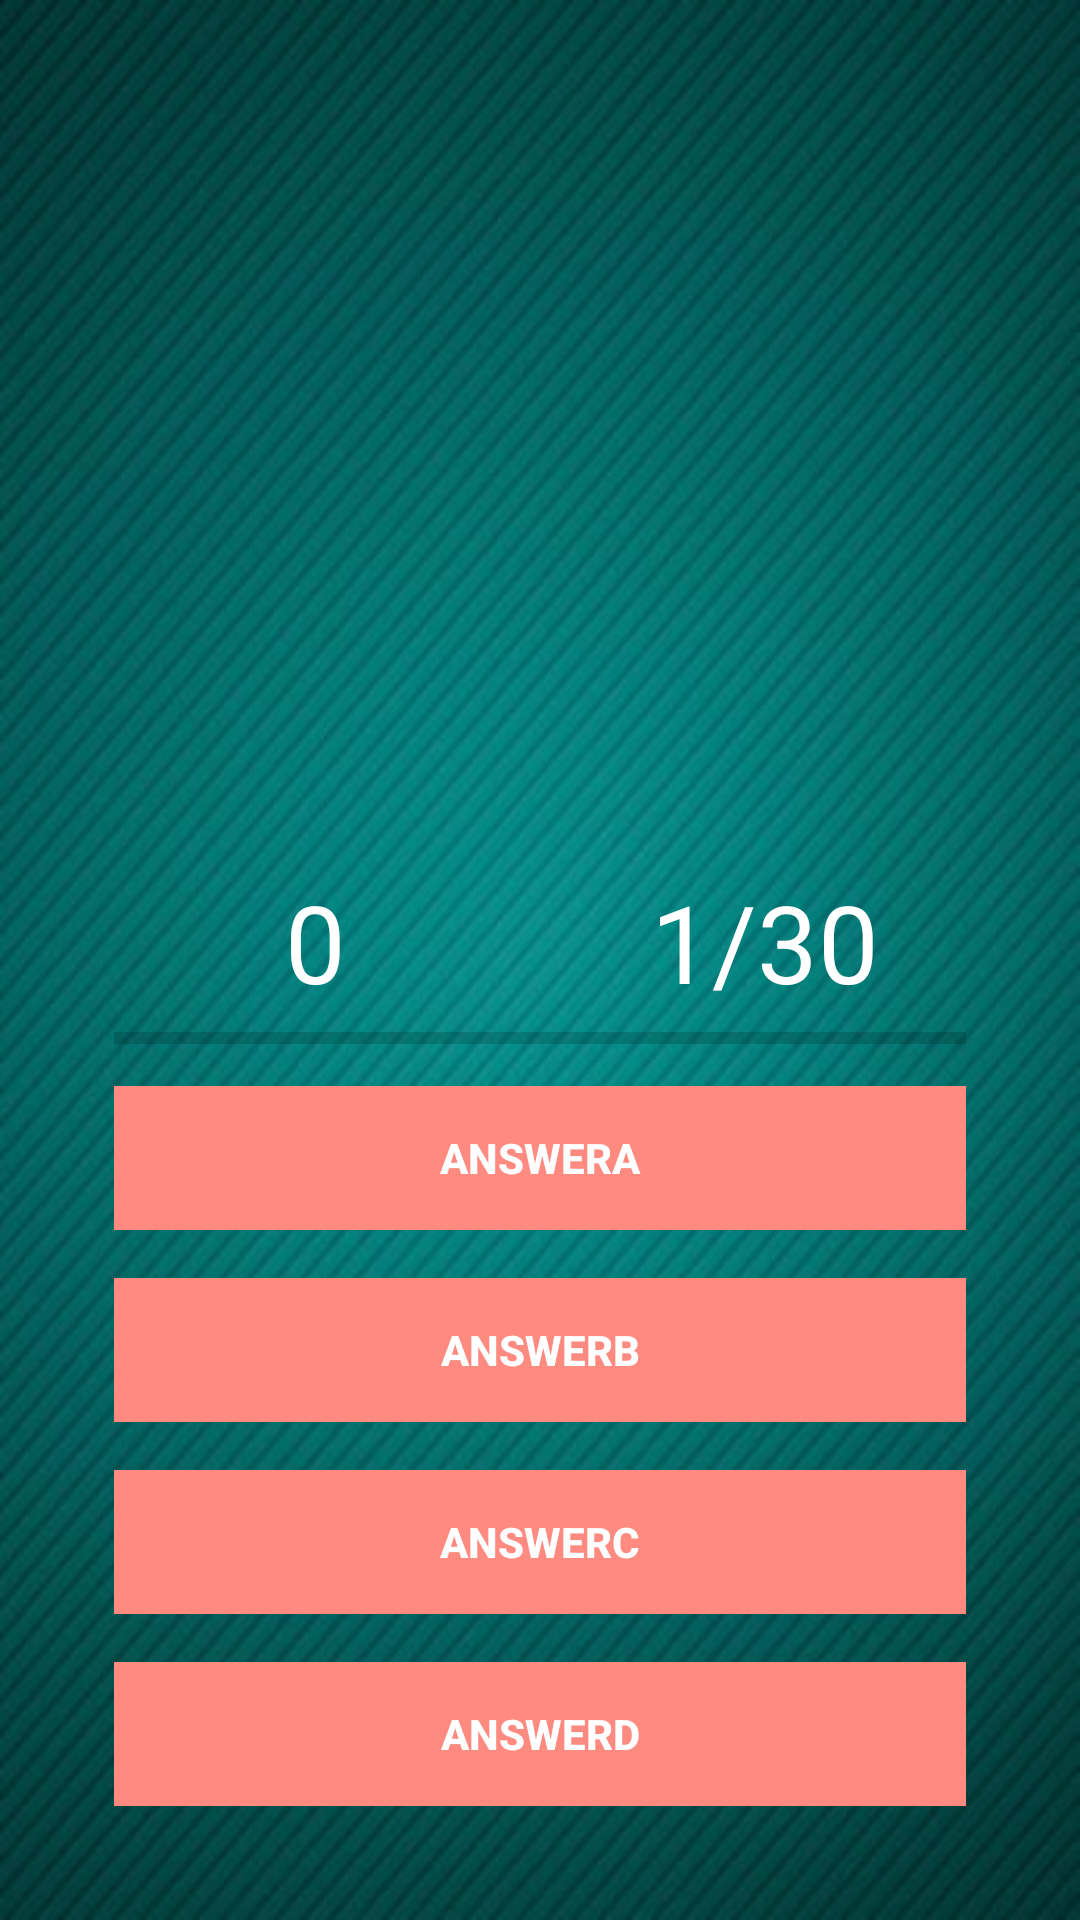

Write the Android layout XML for this screen, with the resource values it uses.
<!-- AndroidManifest.xml: application theme AppTheme -->
<!-- res/layout/activity_playing.xml -->
<?xml version="1.0" encoding="utf-8"?>
<RelativeLayout xmlns:android="http://schemas.android.com/apk/res/android"
    xmlns:app="http://schemas.android.com/apk/res-auto"
    xmlns:tools="http://schemas.android.com/tools"
    android:layout_width="match_parent"
    android:layout_height="match_parent"
    android:background="@drawable/quiz"
    tools:context="com.example.onlinequizz.Playing">

    <ImageView
        android:id="@+id/question_image"
        android:layout_alignParentTop="true"
        android:layout_centerHorizontal="true"
        android:layout_marginTop="25dp"
        android:gravity="center"
        android:layout_width="300dp"
        android:layout_height="200dp" />

    <TextView
        android:id="@+id/question_text"
        android:visibility="invisible"
        android:layout_width="match_parent"
        android:layout_height="wrap_content"
        android:layout_alignParentTop="true"
        android:layout_centerHorizontal="true"
        android:layout_marginTop="25dp"
        android:gravity="center"/>
   
    <RelativeLayout
        android:layout_alignParentBottom="true"
        android:layout_margin="30dp"
        android:paddingTop="20dp"
        android:layout_width="wrap_content"
        android:layout_height="wrap_content">

        <LinearLayout
            android:id="@+id/gruop"
            android:paddingTop="10dp"
            android:orientation="vertical"
            android:layout_width="match_parent"
            android:layout_height="wrap_content">


            <LinearLayout
                android:weightSum="2"
                android:orientation="horizontal"
                android:layout_width="match_parent"
                android:layout_height="wrap_content">


                <TextView
                    android:id="@+id/txtScore"
                    android:textColor="@android:color/white"
                    android:gravity="center_horizontal"
                    android:text="0"
                    android:textSize="36sp"
                    android:layout_weight="1"
                    android:layout_width="0dp"
                    android:layout_height="wrap_content" />


                <TextView
                    android:id="@+id/txtTotalQuestion"
                    android:textColor="@android:color/white"
                    android:gravity="center_horizontal"
                    android:text="1/30"
                    android:textSize="36sp"
                    android:layout_weight="1"
                    android:layout_width="0dp"
                    android:layout_height="wrap_content" />


            </LinearLayout>

            <ProgressBar
                android:id="@+id/progressBar"
                style="@style/Widget.AppCompat.ProgressBar.Horizontal"
                android:layout_marginLeft="8dp"
                android:layout_marginRight="8dp"
                android:max="5"
                android:layout_width="match_parent"
                android:layout_height="wrap_content" />

            <Button
                android:id="@+id/btnAnswerA"
                android:text="AnswerA"
                android:textColor="@android:color/white"
                android:textStyle="bold"
                android:theme="@style/MyButton"
                style="@style/Widget.AppCompat.Button.Borderless"
                android:background="#FF8a80"
                android:layout_margin="8dp"
                android:foreground="?android:attr/selectableItemBackground"
                android:layout_width="match_parent"
                android:layout_height="wrap_content" />

            <Button
                android:id="@+id/btnAnswerB"
                android:text="AnswerB"
                android:textColor="@android:color/white"
                android:textStyle="bold"
                android:theme="@style/MyButton"
                style="@style/Widget.AppCompat.Button.Borderless"
                android:background="#FF8a80"
                android:layout_margin="8dp"
                android:foreground="?android:attr/selectableItemBackground"
                android:layout_width="match_parent"
                android:layout_height="wrap_content" />

            <Button
                android:id="@+id/btnAnswerC"
                android:text="AnswerC"
                android:textColor="@android:color/white"
                android:textStyle="bold"
                android:theme="@style/MyButton"
                style="@style/Widget.AppCompat.Button.Borderless"
                android:background="#FF8a80"
                android:layout_margin="8dp"
                android:foreground="?android:attr/selectableItemBackground"
                android:layout_width="match_parent"
                android:layout_height="wrap_content" />

            <Button
                android:id="@+id/btnAnswerD"
                android:text="AnswerD"
                android:textColor="@android:color/white"
                android:textStyle="bold"
                android:theme="@style/MyButton"
                style="@style/Widget.AppCompat.Button.Borderless"
                android:background="#FF8a80"
                android:layout_margin="8dp"
                android:foreground="?android:attr/selectableItemBackground"
                android:layout_width="match_parent"
                android:layout_height="wrap_content" />


        </LinearLayout>

        
    </RelativeLayout>
    

</RelativeLayout>
<!-- resources referenced by this layout -->
<resources>
  <!-- drawable quiz: jpg bitmap (drawable, 46142 bytes) -->
  <style name="MyButton" parent="Theme.AppCompat.Light">
          <item name="colorControlHighlight">#1CB3BC</item>
  
  
  
      </style>
  <style name="AppTheme" parent="Theme.AppCompat.Light.NoActionBar">
          
          <item name="colorPrimary">@color/colorPrimary</item>
          <item name="colorPrimaryDark">@color/colorPrimaryDark</item>
          <item name="colorAccent">@color/colorAccent</item>
      </style>
  <!-- not gathered from this repository: default colours our renderer supplied (Android Studio template values) -->
  <color name="colorPrimary">#FF6200EE</color>
  <color name="colorPrimaryDark">#FF3700B3</color>
  <color name="colorAccent">#FF03DAC5</color>
</resources>
